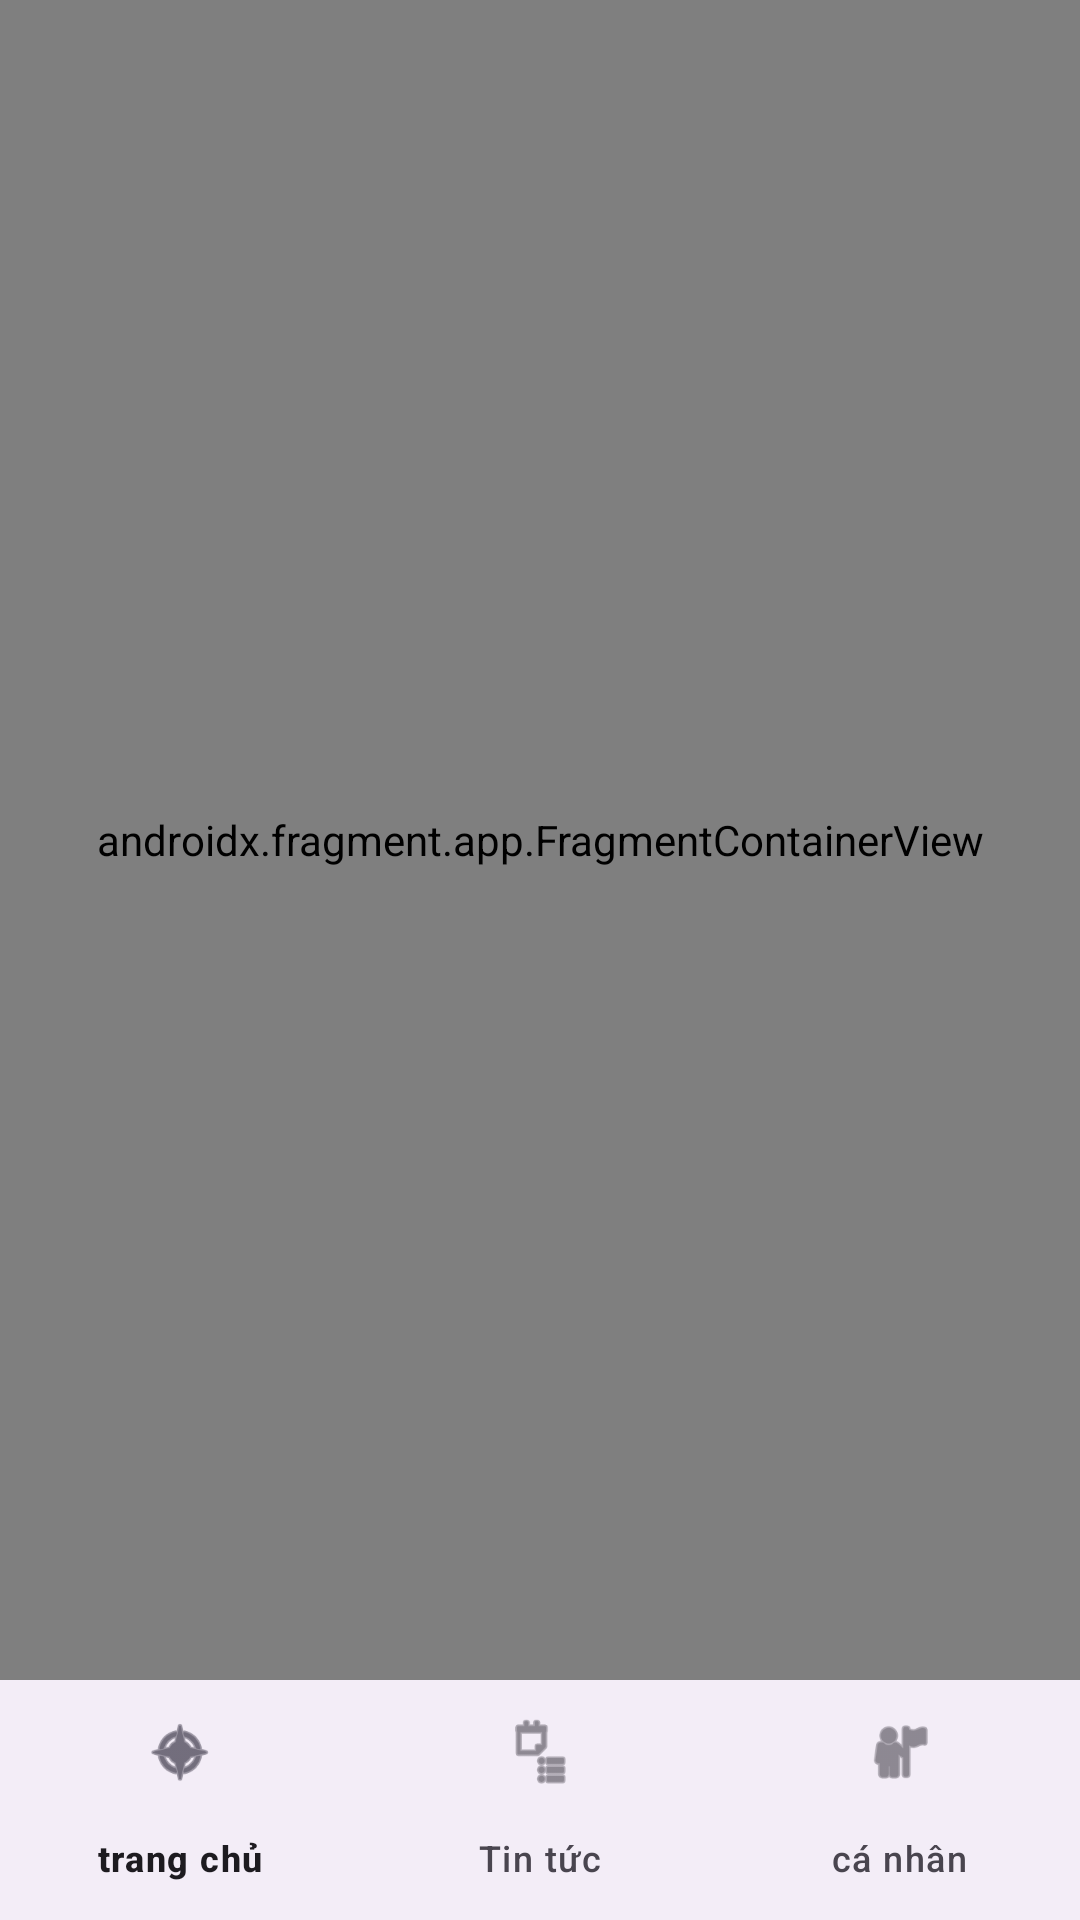

The Android layout XML behind this screen, and the referenced resources:
<!-- AndroidManifest.xml: application theme Theme.A8_241A010473 -->
<!-- res/layout/activity_main.xml -->
<?xml version="1.0" encoding="utf-8"?>
<LinearLayout  xmlns:android="http://schemas.android.com/apk/res/android"
    xmlns:app="http://schemas.android.com/apk/res-auto"
    android:id="@+id/main"
    android:layout_width="match_parent"
    android:layout_height="match_parent"
    android:orientation="vertical">
    <androidx.fragment.app.FragmentContainerView
        android:id="@+id/nav_host_fragment"
        android:name="androidx.navigation.fragment.NavHostFragment"
        android:layout_width="match_parent"
        android:layout_height="0dp"
        android:layout_weight="1"
        app:defaultNavHost="true"
        app:navGraph="@navigation/nav_graph" />
    <com.google.android.material.bottomnavigation.BottomNavigationView
        android:id="@+id/bottomNav"
        android:layout_height="wrap_content"
        android:layout_width="match_parent"
        app:menu="@menu/bottom_nav"
        />
</LinearLayout>
<!-- resources referenced by this layout -->
<resources>
  <style name="Theme.A8_241A010473" parent="Base.Theme.A8_241A010473" />
  <style name="Base.Theme.A8_241A010473" parent="Theme.Material3.DayNight.NoActionBar">
          
          
      </style>
</resources>
